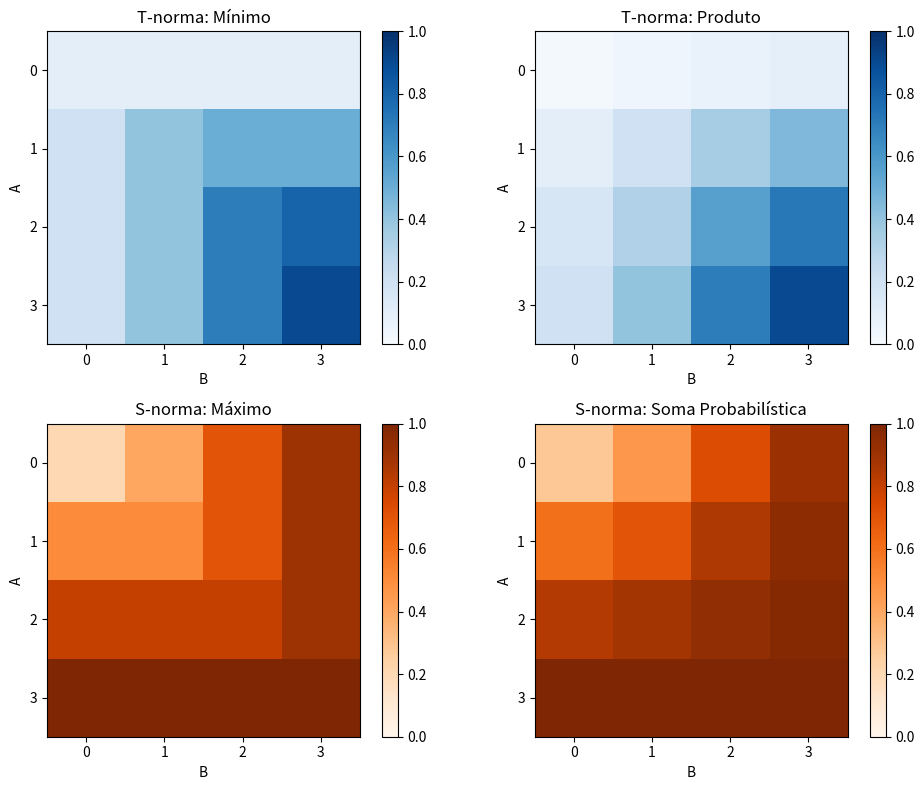

Reproduce this figure in Python.
import numpy as np
import matplotlib.pyplot as plt

# T-normas
def tnorm_min(a, b):
    return np.minimum(a, b)

def tnorm_prod(a, b):
    return a * b

# S-normas
def snorm_max(a, b):
    return np.maximum(a, b)

def snorm_prob(a, b):
    return a + b - a * b

# Calcula matriz de relação fuzzy usando t-norma
def matriz_relacao_fuzzy(A, B, tnorm):
    m = len(A)
    n = len(B)
    R = np.zeros((m, n))
    for i in range(m):
        for j in range(n):
            R[i, j] = tnorm(A[i], B[j])
    return R

# Exemplo de conjuntos fuzzy
A = np.array([0.1, 0.5, 0.8, 1.0])
B = np.array([0.2, 0.4, 0.7, 0.9])

# Matrizes de relação usando t-normas
R_min = matriz_relacao_fuzzy(A, B, tnorm_min)
R_prod = matriz_relacao_fuzzy(A, B, tnorm_prod)

# Matrizes de relação usando s-normas (para comparação)
R_max = matriz_relacao_fuzzy(A, B, snorm_max)
R_prob = matriz_relacao_fuzzy(A, B, snorm_prob)

# Plotando os resultados
fig, axs = plt.subplots(2, 2, figsize=(10, 8))
im1 = axs[0, 0].imshow(R_min, cmap='Blues', vmin=0, vmax=1)
axs[0, 0].set_title('T-norma: Mínimo')
plt.colorbar(im1, ax=axs[0, 0])

im2 = axs[0, 1].imshow(R_prod, cmap='Blues', vmin=0, vmax=1)
axs[0, 1].set_title('T-norma: Produto')
plt.colorbar(im2, ax=axs[0, 1])

im3 = axs[1, 0].imshow(R_max, cmap='Oranges', vmin=0, vmax=1)
axs[1, 0].set_title('S-norma: Máximo')
plt.colorbar(im3, ax=axs[1, 0])

im4 = axs[1, 1].imshow(R_prob, cmap='Oranges', vmin=0, vmax=1)
axs[1, 1].set_title('S-norma: Soma Probabilística')
plt.colorbar(im4, ax=axs[1, 1])

for ax in axs.flat:
    ax.set_xlabel('B')
    ax.set_ylabel('A')
    ax.set_xticks(range(len(B)))
    ax.set_yticks(range(len(A)))

plt.tight_layout()
plt.show()

# Análise comparativa
print("Análise comparativa das matrizes de relação fuzzy:")
print("T-norma mínimo gera valores mais conservadores (menores), refletindo interseção forte.")
print("T-norma produto suaviza a relação, permitindo valores intermediários.")
print("S-norma máximo destaca a união dos conjuntos, sempre puxando para o maior grau.")
print("S-norma soma probabilística também reflete união, mas com suavização, nunca ultrapassando 1.")
